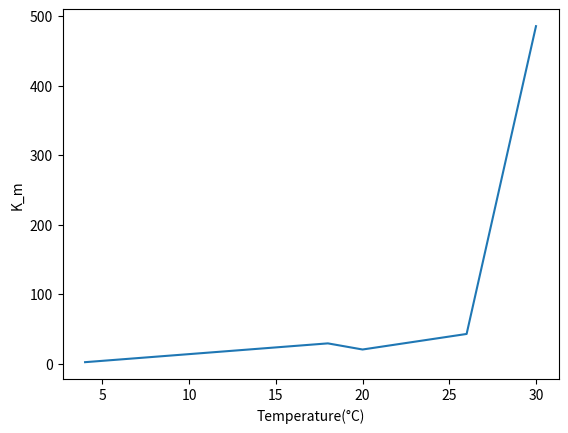

Here is the Python script that generated this plot:
"""
Created on Sun Aug 17 23:21:02 2025

@author: angelinachen. Revised by Emily Wang, August 18, 2025
"""
import numpy as np
import pandas as pd
import matplotlib.pyplot as plt

data = pd.DataFrame({
    
    "Strains"
: ["4°C", "18°C", "20°C", "26°C", "30°C"],
    "α": [4.2020e-01, 4.3590e-01, 1.8510e-01, 3.7200e-01, 3.7800e-02],
    "μ*": [1.5803e+01, 2.8733e+01, 1.9318e+01, 2.0395e+01, 2.4604e+02],
    "K1": [4.9630e+02, 5.4636e+01, 1.2850e+02, 3.8677e+02, 4.9429e+01],
    "K2": [8.2411e+00, 6.6885e+00, 3.7309e+01, 2.7090e+01, 4.0856e+01],
    "s0": [5.6840e-02, 4.4870e-01, 1.9650e-01, 7.9280e-01, 7.4600e-02],
    "x0": [3.5400e-02, 1.2200e-02, 1.1000e-02, 1.9500e-02, 1.8500e-02]
})
temperatures = ["4°C", "18°C", "20°C", "26°C", "30°C"]

def monod(s, x, a, mu_max, mu_temp, K_m, V_max):
    # model function
    K_m = s*(mu_max-mu_temp)/mu_temp
    return K_m

def main():
    K_m = []
    # model parameters
    for i, row in data.iterrows(): 
       mu_max = row["μ*"]
       #assume mu is approximately a
       mu_temp = row["α"]
       # K1 = row["K1"]
       # K2 = row["K2"] 
       s0 = row["s0"] 
       # x0  = row["x0"] 
       new_KM = s0*(mu_max-mu_temp)/mu_temp
       K_m.append(new_KM) 
    return K_m 

results = main() 


# convert temperatures to numbers for plotting
temperatures = [int(t.replace("°C","")) for t in data["Strains"]]

#plot K_m vs temperature
x = temperatures
y = results
plt.plot(x,y)
plt.xlabel("Temperature(°C)")
plt.ylabel("K_m")
plt.show()
